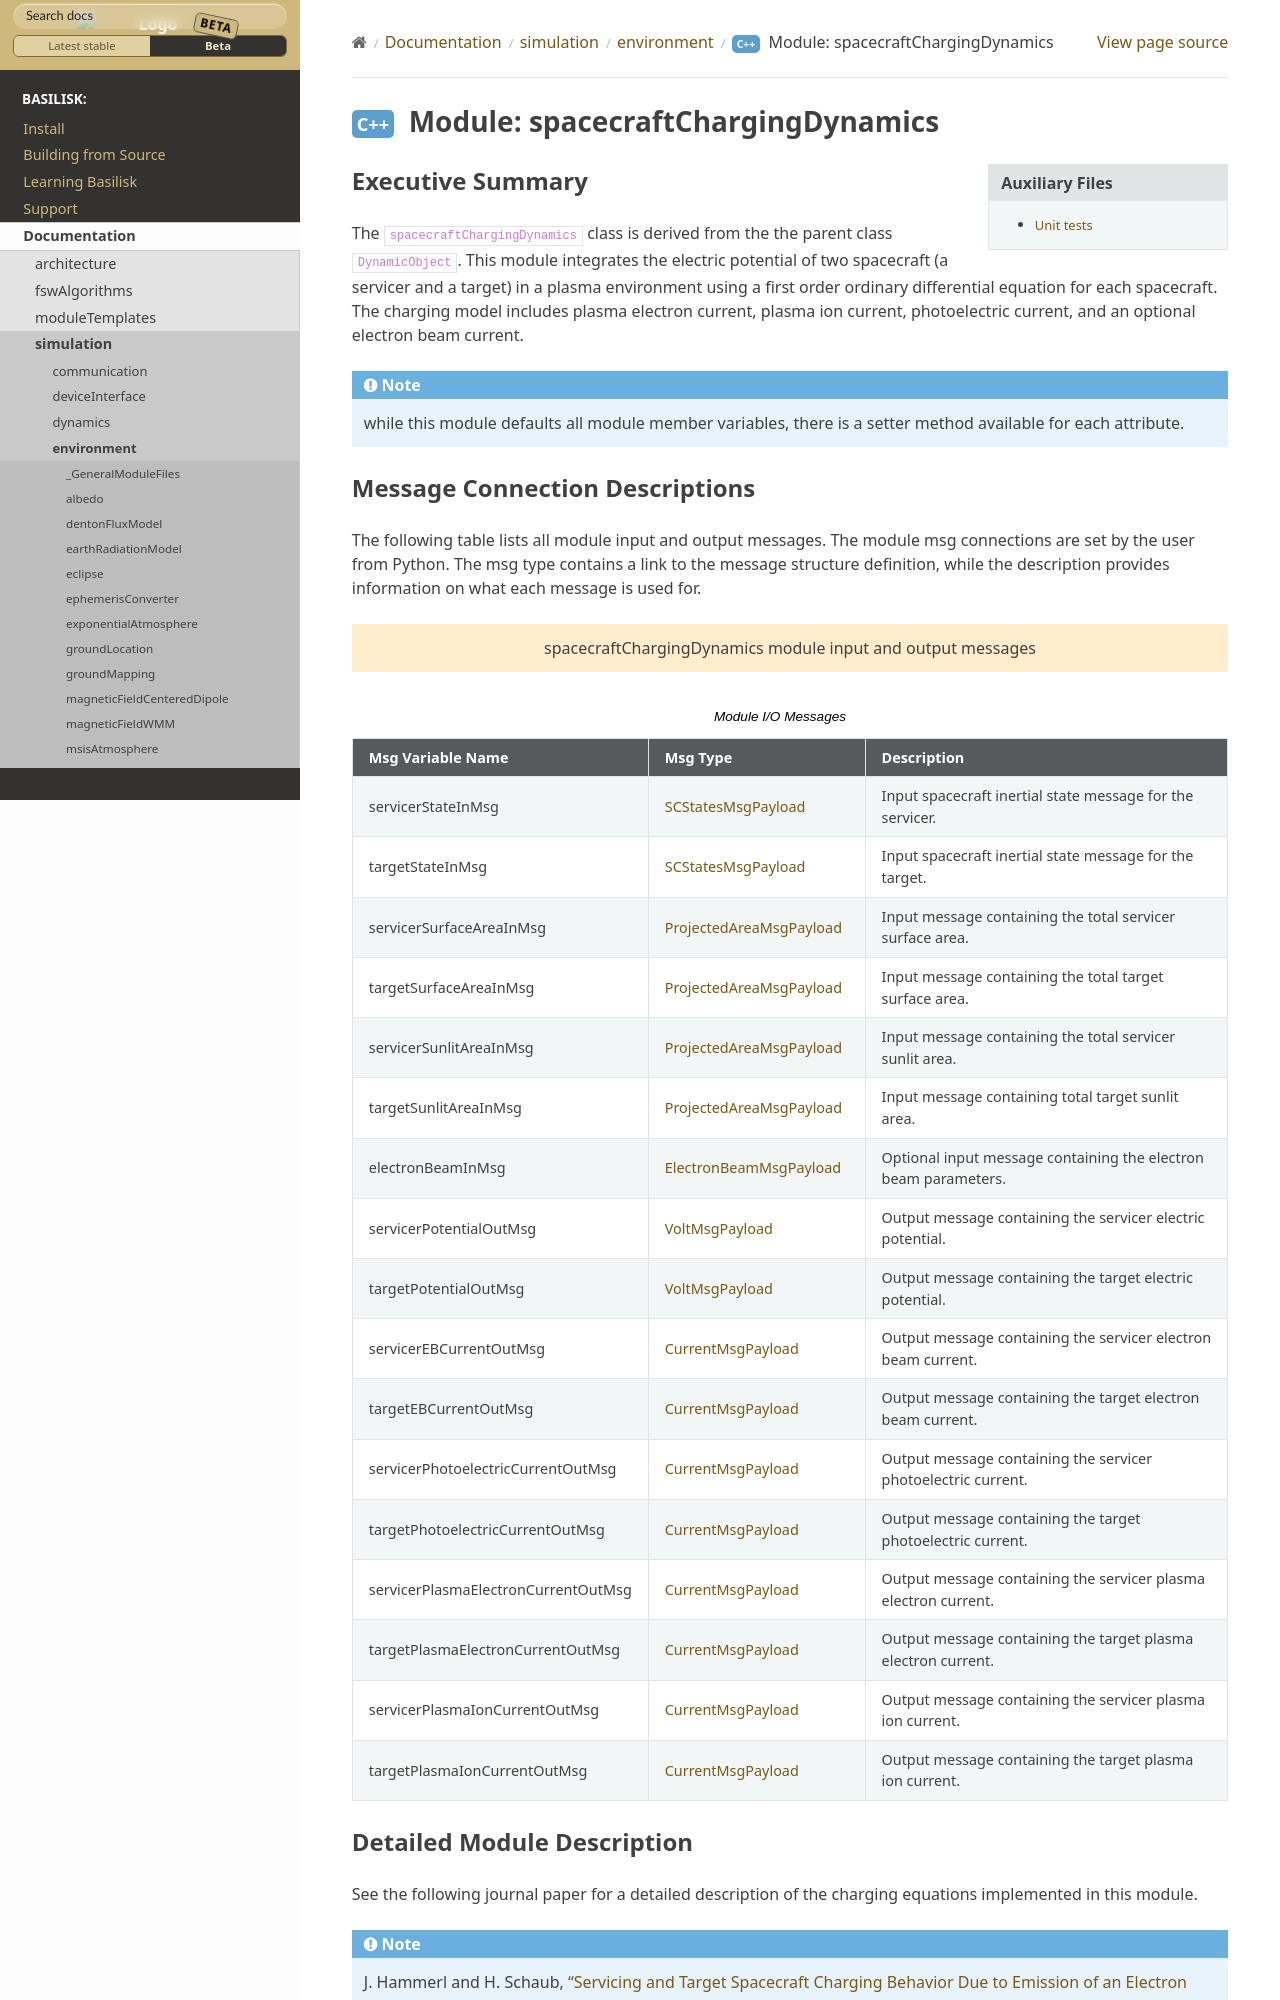

repository: AVSLab/basilisk · page: develop/Documentation/simulation/environment/spacecraftChargingDynamics/spacecraftChargingDynamics.html · generator: sphinx

Executive Summary
-----------------
The ``spacecraftChargingDynamics`` class is derived from the the parent class ``DynamicObject``. This module integrates the
electric potential of two spacecraft (a servicer and a target) in a plasma environment using a first order
ordinary differential equation for each spacecraft. The charging model includes plasma electron current, plasma
ion current, photoelectric current, and an optional electron beam current.

.. note::
    while this module defaults all module member variables, there is a setter method available for each attribute.
